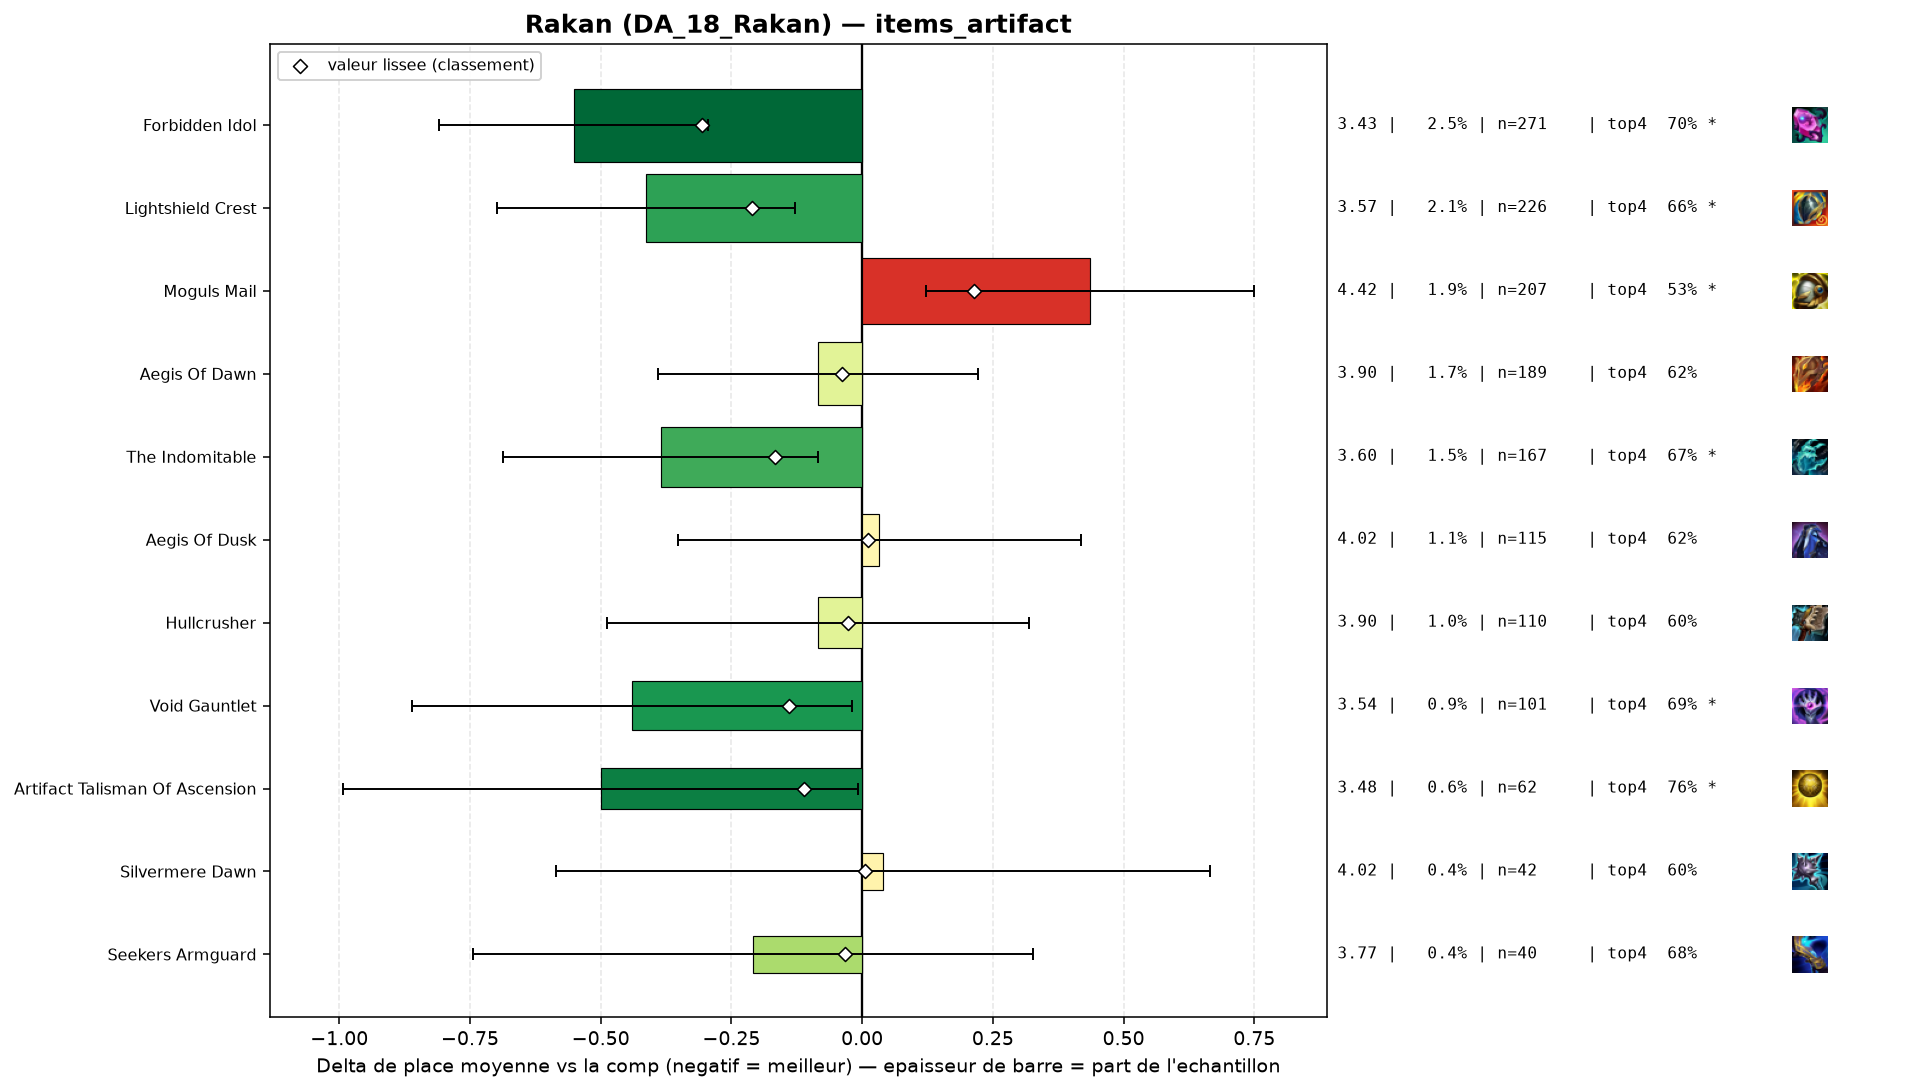

The table this chart was drawn from, first rows:
group, label, n, share, avg_place, shrunk_avg, score, d_avg, d_avg_pess, impact, d_top4, win, top2, top4, sd, z, p, significant
populaire, Forbidden Idol, 271, 0.02491, 3.432, 3.678, -0.306, -0.552, -0.295, 0.0076, 0.1037, 0.2288, 0.428, 0.7048, 2.133, -4.21, 3e-05, True
populaire, Lightshield Crest, 226, 0.02077, 3.571, 3.774, -0.211, -0.413, -0.129, 0.0044, 0.0582, 0.2124, 0.3982, 0.6593, 2.161, -2.85, 0.00443, True
populaire, The Indomitable, 167, 0.01535, 3.599, 3.817, -0.167, -0.385, -0.084, 0.0026, 0.0695, 0.1617, 0.3832, 0.6707, 1.97, -2.5, 0.01226, True
populaire, Void Gauntlet, 101, 0.009282, 3.545, 3.845, -0.139, -0.44, -0.019, 0.0013, 0.0919, 0.2079, 0.3861, 0.6931, 2.146, -2.05, 0.04046, True
populaire, Artifact Talisman Of Ascension, 62, 0.005698, 3.484, 3.873, -0.111, -0.5, -0.007, 0.0006, 0.1569, 0.1774, 0.371, 0.7581, 1.974, -1.99, 0.0467, True
populaire, Aegis Of Dawn, 189, 0.01737, 3.899, 3.945, -0.039, -0.085, 0.0, 0.0007, 0.0179, 0.164, 0.3122, 0.619, 2.122, -0.54, 0.5868, False
pepite, Seekers Armguard, 40, 0.003676, 3.775, 3.952, -0.032, -0.209, 0.0, 0.0001, 0.0739, 0.125, 0.225, 0.675, 1.725, -0.76, 0.4445, False
populaire, Hullcrusher, 110, 0.01011, 3.9, 3.956, -0.028, -0.084, 0.0, 0.0003, -0.0011, 0.1455, 0.3455, 0.6, 2.145, -0.41, 0.6824, False
populaire, Silvermere Dawn, 42, 0.00386, 4.024, 3.991, 0.006, 0.04, 0.0, -0.0, -0.0059, 0.119, 0.2857, 0.5952, 2.064, 0.12, 0.901, False
populaire, Aegis Of Dusk, 115, 0.01057, 4.017, 3.996, 0.012, 0.033, 0.0, -0.0001, 0.0163, 0.1391, 0.2696, 0.6174, 2.098, 0.17, 0.8656, False
populaire, Moguls Mail, 207, 0.01902, 4.42, 4.197, 0.213, 0.436, 0.123, -0.004, -0.0697, 0.1111, 0.2657, 0.5314, 2.276, 2.73, 0.00626, True
